Labelled photos from "mushroom_species_dataset", an image-classification folder in TaiE64/COMP0220-DeepLearning-Coursework-AI-Mushroom-Expert-Group013. The possible labels are: Amanita calyptroderma, Armillaria mellea, Armillaria tabescens, Artomyces pyxidatus, Bolbitius titubans, Boletus pallidus, Boletus rex-veris, Cantharellus californicus, Ganoderma tsugae, Leucoagaricus leucothites, Lycogala epidendrum, Trametes gibbosa, Trametes versicolor, Trichaptum biforme, Tylopilus felleus, Tylopilus rubrobrunneus.

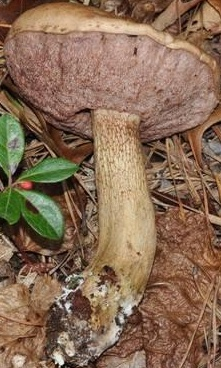
Label: Tylopilus felleus

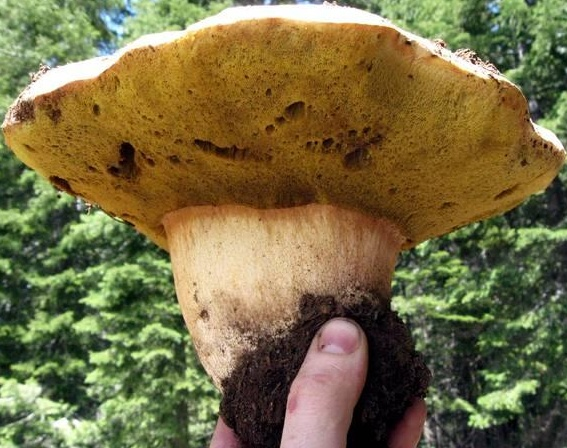
Label: Boletus rex-veris

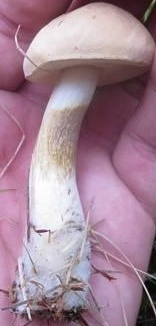
Label: Boletus pallidus

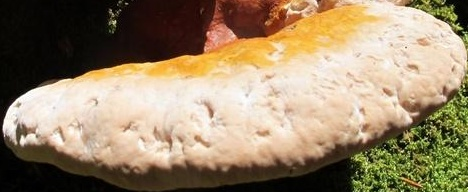
Label: Ganoderma tsugae

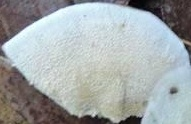
Label: Trichaptum biforme

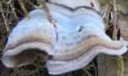
Label: Trametes versicolor
